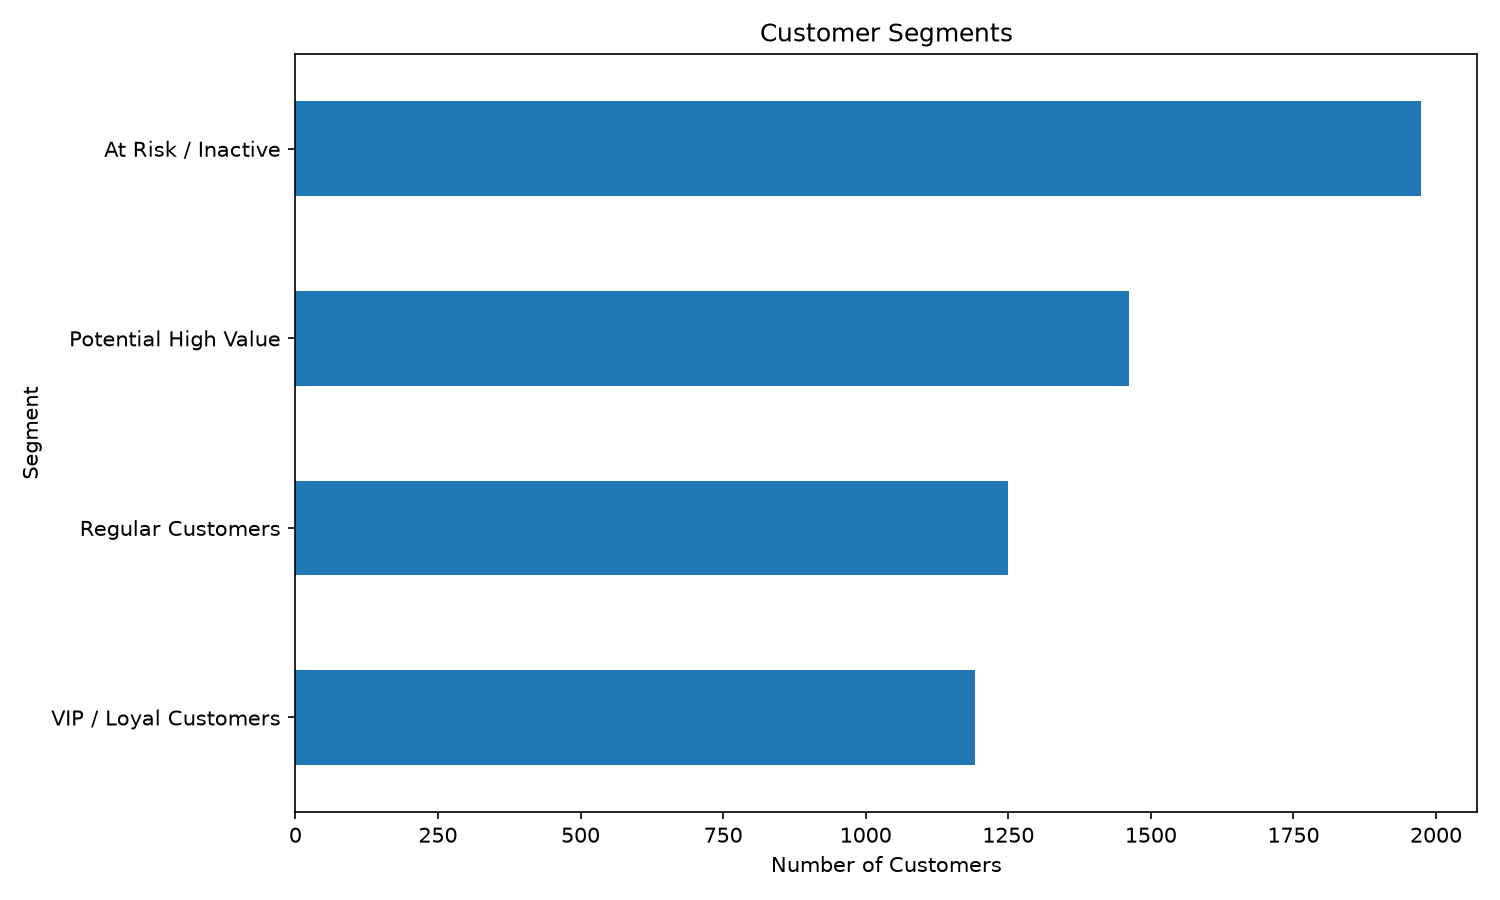

The table this chart was drawn from, first rows:
Customer ID, Recency, Frequency, Monetary, Cluster, Segment
12346, 326, 12, 77556, 3, VIP / Loyal Customers
12347, 2, 8, 4922, 3, VIP / Loyal Customers
12348, 75, 5, 2019, 2, Potential High Value
12349, 19, 4, 4429, 1, Regular Customers
12350, 310, 1, 334.4, 0, At Risk / Inactive
12351, 375, 1, 300.9, 0, At Risk / Inactive
12352, 36, 10, 2850, 3, VIP / Loyal Customers
12353, 204, 2, 406.8, 0, At Risk / Inactive
12354, 232, 1, 1079, 0, At Risk / Inactive
12355, 214, 2, 947.6, 2, Potential High Value
12356, 23, 6, 6372, 3, VIP / Loyal Customers
12357, 33, 3, 18288, 3, VIP / Loyal Customers
12358, 2, 5, 3887, 3, VIP / Loyal Customers
12359, 58, 10, 8873, 3, VIP / Loyal Customers
12360, 52, 8, 4253, 3, VIP / Loyal Customers
12361, 287, 4, 511.2, 2, Potential High Value
12362, 3, 11, 5356, 3, VIP / Loyal Customers
12363, 110, 2, 552.0, 0, At Risk / Inactive
12364, 8, 4, 1313, 1, Regular Customers
12365, 291, 2, 641.4, 0, At Risk / Inactive
12366, 634, 1, 500.2, 0, At Risk / Inactive
12367, 4, 1, 168.9, 1, Regular Customers
12368, 628, 1, 917.7, 0, At Risk / Inactive
12369, 413, 3, 1791, 2, Potential High Value
12370, 51, 7, 4317, 3, VIP / Loyal Customers
12371, 45, 5, 4067, 2, Potential High Value
12372, 72, 3, 1298, 2, Potential High Value
12373, 311, 3, 1128, 2, Potential High Value
12374, 25, 4, 2989, 1, Regular Customers
12375, 11, 2, 457.5, 1, Regular Customers
12376, 390, 2, 503.1, 0, At Risk / Inactive
12377, 315, 4, 3426, 2, Potential High Value
12378, 130, 2, 5416, 2, Potential High Value
12379, 82, 4, 1620, 2, Potential High Value
12380, 22, 11, 9676, 3, VIP / Loyal Customers
12381, 5, 5, 1845, 1, Regular Customers
12383, 185, 5, 1851, 2, Potential High Value
12384, 29, 2, 585.3, 1, Regular Customers
12385, 379, 1, 1938, 2, Potential High Value
12386, 338, 2, 401.9, 0, At Risk / Inactive
12387, 415, 1, 143.9, 0, At Risk / Inactive
12388, 16, 8, 3901, 3, VIP / Loyal Customers
12389, 403, 3, 1433, 2, Potential High Value
12390, 80, 1, 549.8, 0, At Risk / Inactive
12391, 22, 6, 2725, 3, VIP / Loyal Customers
12392, 591, 1, 234.8, 0, At Risk / Inactive
12393, 72, 6, 2399, 2, Potential High Value
12394, 64, 2, 1272, 1, Regular Customers
12395, 19, 15, 4721, 3, VIP / Loyal Customers
12396, 674, 1, 931.4, 0, At Risk / Inactive
12397, 36, 2, 2410, 1, Regular Customers
12398, 46, 1, 1636, 1, Regular Customers
12399, 119, 7, 1962, 2, Potential High Value
12400, 414, 1, 205.2, 0, At Risk / Inactive
12401, 303, 1, 84.3, 0, At Risk / Inactive
12402, 323, 6, 1257, 2, Potential High Value
12403, 50, 2, 1019, 1, Regular Customers
12404, 682, 1, 63.24, 0, At Risk / Inactive
12405, 149, 1, 1710, 2, Potential High Value
12406, 22, 5, 6390, 3, VIP / Loyal Customers
... 5,818 more rows
